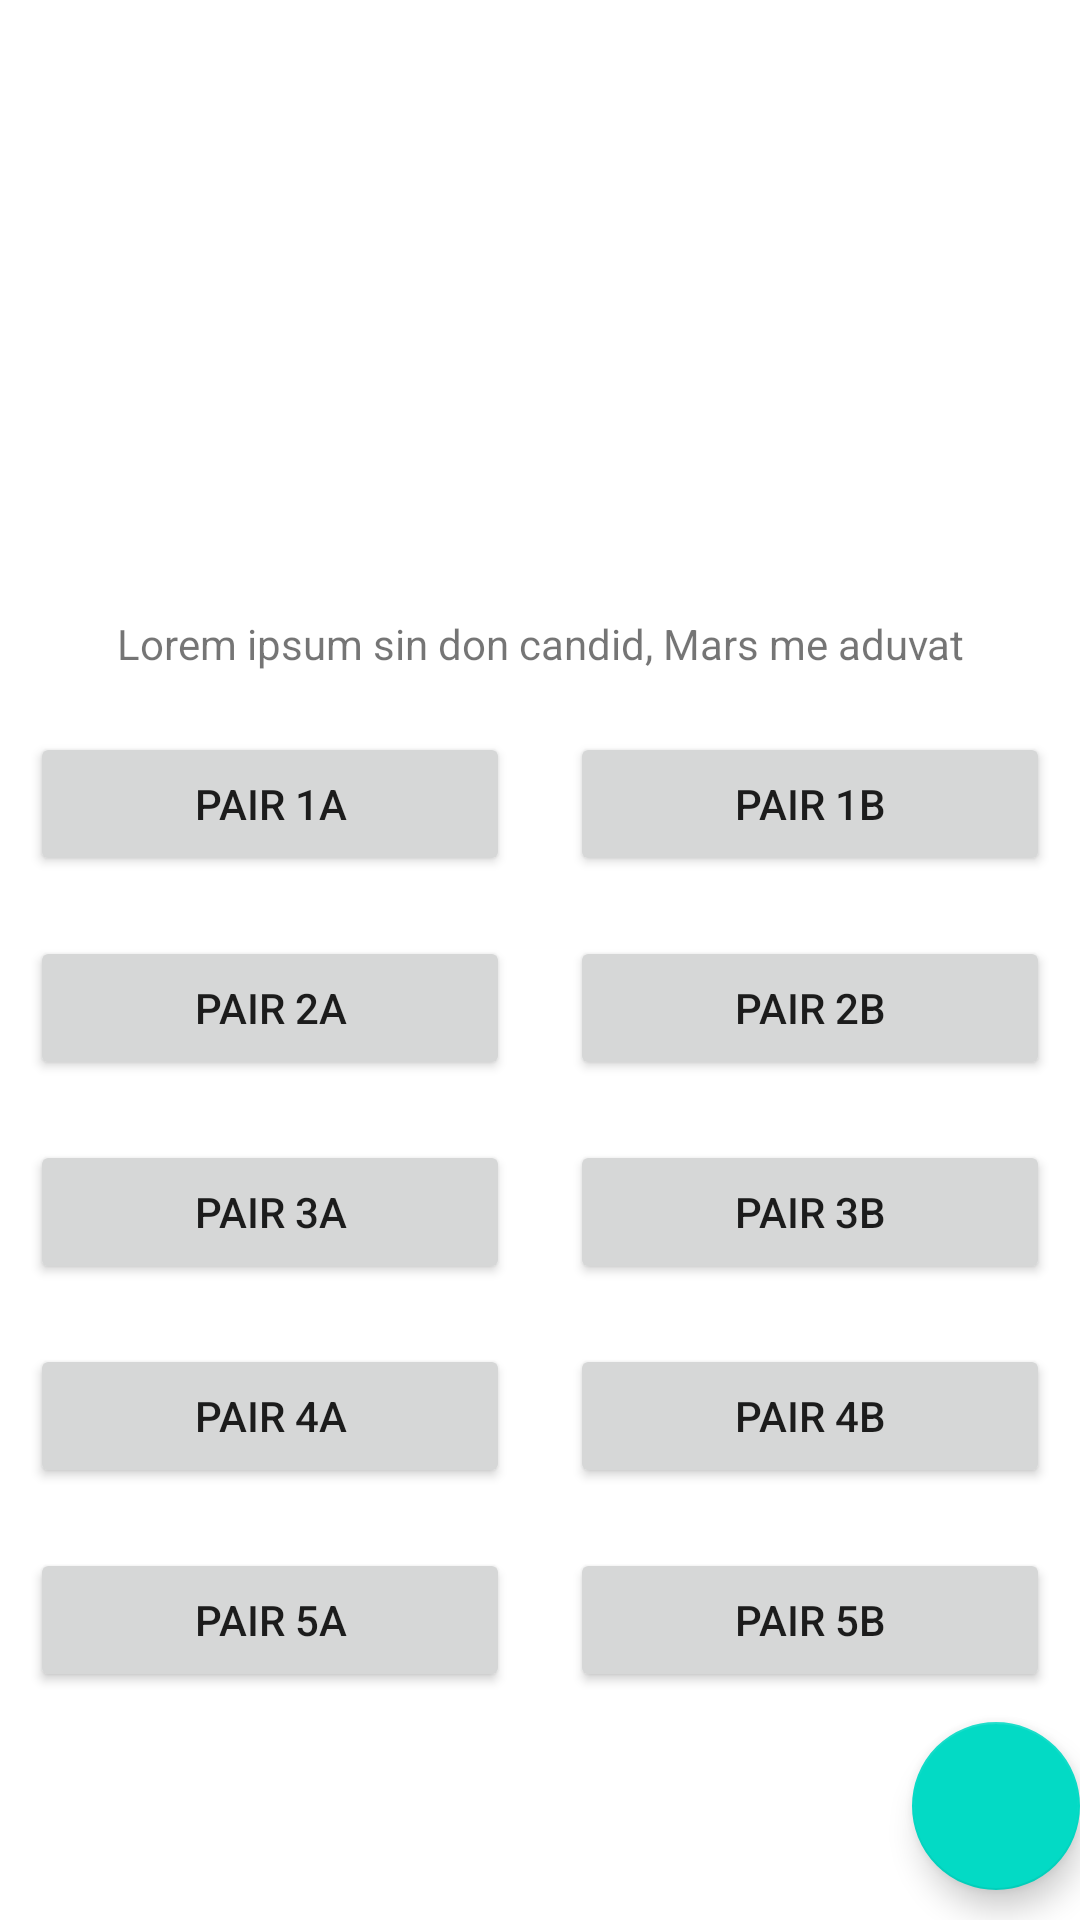

Layout XML and referenced resources for this Android screen:
<!-- AndroidManifest.xml: application theme Theme.Mobilne2023 -->
<!-- res/layout/activity_spojnice.xml -->
<?xml version="1.0" encoding="utf-8"?>
<LinearLayout xmlns:android="http://schemas.android.com/apk/res/android"
    xmlns:app="http://schemas.android.com/apk/res-auto"
    xmlns:tools="http://schemas.android.com/tools"
    android:layout_width="match_parent"
    android:layout_height="match_parent"
    android:orientation="vertical"
    tools:context=".activities.SpojniceActivity">

    <RelativeLayout
        android:id="@+id/headSpojnice"
        android:layout_width="wrap_content"
        android:layout_height="wrap_content"
        android:layout_weight="1" />

    <LinearLayout
        android:layout_width="match_parent"
        android:layout_height="wrap_content"

        android:gravity="center"
        android:orientation="vertical">

        <TextView
            android:id="@+id/promptSpojnice"
            android:layout_width="match_parent"
            android:layout_height="wrap_content"
            android:padding="10dp"
            android:text="Lorem ipsum sin don candid, Mars me aduvat"
            android:textAlignment="center" />

        <LinearLayout
            android:layout_width="match_parent"
            android:layout_height="wrap_content"
            android:orientation="horizontal">

            <Button
                android:id="@+id/pair1aSpojnice"
                android:layout_width="wrap_content"
                android:layout_height="wrap_content"
                android:layout_margin="10dp"
                android:layout_weight="1"
                android:text="Pair 1a" />

            <Button
                android:id="@+id/pair1bSpojnice"
                android:layout_width="wrap_content"
                android:layout_height="wrap_content"
                android:layout_margin="10dp"
                android:layout_weight="1"
                android:text="Pair 1b" />
        </LinearLayout>

        <LinearLayout
            android:layout_width="match_parent"
            android:layout_height="wrap_content"
            android:orientation="horizontal">

            <Button
                android:id="@+id/pair2aSpojnice"
                android:layout_width="wrap_content"
                android:layout_height="wrap_content"
                android:layout_margin="10dp"
                android:layout_weight="1"
                android:text="Pair 2a" />

            <Button
                android:id="@+id/pair2bSpojnice"
                android:layout_width="wrap_content"
                android:layout_height="wrap_content"
                android:layout_margin="10dp"
                android:layout_weight="1"
                android:text="Pair 2b" />
        </LinearLayout>

        <LinearLayout
            android:layout_width="match_parent"
            android:layout_height="wrap_content"
            android:orientation="horizontal">

            <Button
                android:id="@+id/pair3aSpojnice"
                android:layout_width="wrap_content"
                android:layout_height="wrap_content"
                android:layout_margin="10dp"
                android:layout_weight="1"
                android:text="Pair 3a" />

            <Button
                android:id="@+id/pair3bSpojnice"
                android:layout_width="wrap_content"
                android:layout_height="wrap_content"
                android:layout_margin="10dp"
                android:layout_weight="1"
                android:text="Pair 3b" />
        </LinearLayout>

        <LinearLayout
            android:layout_width="match_parent"
            android:layout_height="wrap_content"
            android:orientation="horizontal">

            <Button
                android:id="@+id/pair4aSpojnice"
                android:layout_width="wrap_content"
                android:layout_height="wrap_content"
                android:layout_margin="10dp"
                android:layout_weight="1"
                android:text="Pair 4a" />

            <Button
                android:id="@+id/pair4bSpojnice"
                android:layout_width="wrap_content"
                android:layout_height="wrap_content"
                android:layout_margin="10dp"
                android:layout_weight="1"
                android:text="Pair 4b" />
        </LinearLayout>

        <LinearLayout
            android:layout_width="match_parent"
            android:layout_height="wrap_content"
            android:orientation="horizontal">

            <Button
                android:id="@+id/pair5aSpojnice"
                android:layout_width="wrap_content"
                android:layout_height="wrap_content"
                android:layout_margin="10dp"
                android:layout_weight="1"
                android:text="Pair 5a" />

            <Button
                android:id="@+id/pair5bSpojnice"
                android:layout_width="wrap_content"
                android:layout_height="wrap_content"
                android:layout_margin="10dp"
                android:layout_weight="1"
                android:text="Pair 5b" />
        </LinearLayout>

    </LinearLayout>

    <com.google.android.material.floatingactionbutton.FloatingActionButton
        android:id="@+id/fab2"
        android:layout_width="wrap_content"
        android:layout_height="wrap_content"
        android:layout_gravity="end"
        android:layout_weight=".05"
        android:clickable="true"
        android:onClick="fab2" />

</LinearLayout>
<!-- resources referenced by this layout -->
<resources>
  <style name="Theme.Mobilne2023" parent="Theme.MaterialComponents.DayNight.DarkActionBar">
          
          <item name="colorPrimary">@color/purple_500</item>
          <item name="colorPrimaryVariant">@color/purple_700</item>
          <item name="colorOnPrimary">@color/white</item>
          
          <item name="colorSecondary">@color/teal_200</item>
          <item name="colorSecondaryVariant">@color/teal_700</item>
          <item name="colorOnSecondary">@color/black</item>
          
          <item name="android:statusBarColor">?attr/colorPrimaryVariant</item>
          
      </style>
  <!-- not gathered from this repository: default colours our renderer supplied (Android Studio template values) -->
  <color name="purple_500">#FF6200EE</color>
  <color name="purple_700">#FF3700B3</color>
  <color name="teal_200">#FF03DAC5</color>
  <color name="teal_700">#FF018786</color>
  <color name="black">#FF000000</color>
  <color name="white">#FFFFFFFF</color>
</resources>
